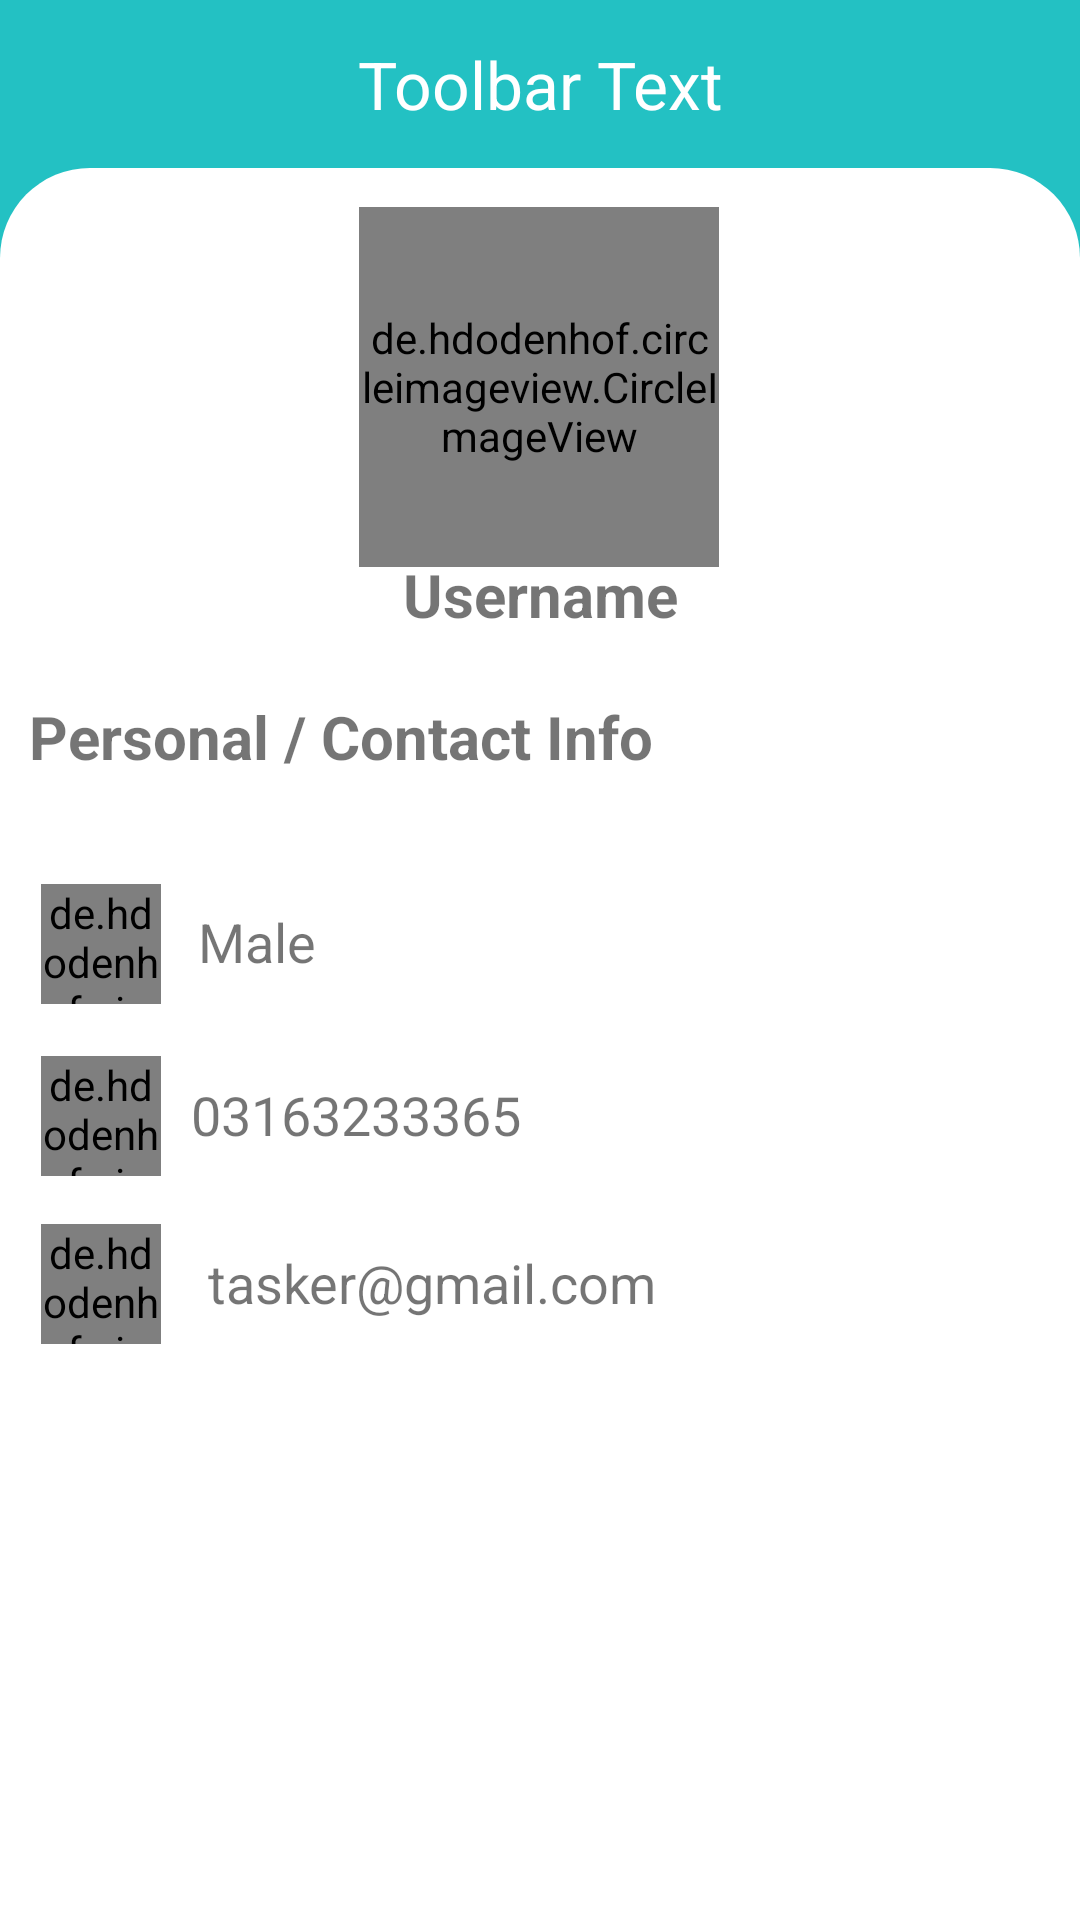

Here is an Android app screen rendered from its layout file. Give the layout XML and the strings, colors and styles it references.
<!-- AndroidManifest.xml: application theme AppTheme -->
<!-- res/layout/activity_view_profile_customer_by_tasker.xml -->
<?xml version="1.0" encoding="utf-8"?>
<LinearLayout xmlns:android="http://schemas.android.com/apk/res/android"
    xmlns:app="http://schemas.android.com/apk/res-auto"
    xmlns:tools="http://schemas.android.com/tools"
    android:layout_width="match_parent"
    android:layout_height="match_parent"
    android:background="@color/colorPrimary"
    android:orientation="vertical"
    tools:context=".ViewProfileCustomerByTasker">

    <include layout="@layout/toolbar" />

    <androidx.constraintlayout.widget.ConstraintLayout
        android:layout_width="match_parent"
        android:layout_height="match_parent"
        android:background="@drawable/background_curve_login"
        android:orientation="vertical">

        <de.hdodenhof.circleimageview.CircleImageView
            android:id="@+id/dpTasker"
            android:layout_width="120dp"
            android:layout_height="120dp"
            android:src="@mipmap/ic_profile"
            app:layout_constraintBottom_toBottomOf="parent"
            app:layout_constraintEnd_toEndOf="parent"
            app:layout_constraintHorizontal_bias="0.498"
            app:layout_constraintStart_toStartOf="parent"
            app:layout_constraintTop_toTopOf="parent"
            app:layout_constraintVertical_bias="0.028" />

        <de.hdodenhof.circleimageview.CircleImageView
            android:id="@+id/circleImageView"
            android:layout_width="40dp"
            android:layout_height="40dp"
            android:src="@mipmap/ic_message"
            app:layout_constraintBottom_toBottomOf="parent"
            app:layout_constraintEnd_toEndOf="parent"
            app:layout_constraintHorizontal_bias="0.043"
            app:layout_constraintStart_toStartOf="parent"
            app:layout_constraintTop_toTopOf="parent"
            app:layout_constraintVertical_bias="0.647" />

        <de.hdodenhof.circleimageview.CircleImageView
            android:layout_width="40dp"
            android:layout_height="40dp"
            android:src="@mipmap/ic_call"
            app:layout_constraintBottom_toBottomOf="parent"
            app:layout_constraintEnd_toEndOf="parent"
            app:layout_constraintHorizontal_bias="0.043"
            app:layout_constraintStart_toStartOf="parent"
            app:layout_constraintTop_toTopOf="parent"
            app:layout_constraintVertical_bias="0.544" />

        <de.hdodenhof.circleimageview.CircleImageView
            android:layout_width="40dp"
            android:layout_height="40dp"
            android:src="@mipmap/ic_gender_ic"
            app:layout_constraintBottom_toBottomOf="parent"
            app:layout_constraintEnd_toEndOf="parent"
            app:layout_constraintHorizontal_bias="0.043"
            app:layout_constraintStart_toStartOf="parent"
            app:layout_constraintTop_toTopOf="parent"
            app:layout_constraintVertical_bias="0.439" />

        <TextView
            android:layout_width="wrap_content"
            android:layout_height="wrap_content"
            android:text="Personal / Contact Info"
            android:textSize="20sp"
            android:textStyle="bold"
            app:layout_constraintBottom_toBottomOf="parent"
            app:layout_constraintEnd_toEndOf="parent"
            app:layout_constraintHorizontal_bias="0.064"
            app:layout_constraintStart_toStartOf="parent"
            app:layout_constraintTop_toTopOf="parent"
            app:layout_constraintVertical_bias="0.316" />

        <TextView
            android:id="@+id/name"
            android:layout_width="wrap_content"
            android:layout_height="wrap_content"
            android:text="Username"
            android:textSize="20sp"
            android:textStyle="bold"
            app:layout_constraintBottom_toBottomOf="parent"
            app:layout_constraintEnd_toEndOf="parent"
            app:layout_constraintStart_toStartOf="parent"
            app:layout_constraintTop_toTopOf="parent"
            app:layout_constraintVertical_bias="0.231" />

        <TextView
            android:id="@+id/email"
            android:layout_width="wrap_content"
            android:layout_height="wrap_content"
            android:text="tasker@gmail.com"
            android:textSize="18sp"
            app:layout_constraintBottom_toBottomOf="parent"
            app:layout_constraintEnd_toEndOf="parent"
            app:layout_constraintHorizontal_bias="0.101"
            app:layout_constraintStart_toEndOf="@+id/circleImageView"
            app:layout_constraintTop_toTopOf="parent"
            app:layout_constraintVertical_bias="0.642" />

        <TextView
            android:id="@+id/phone_number"
            android:layout_width="wrap_content"
            android:layout_height="wrap_content"
            android:text="03163233365"
            android:textSize="18sp"
            app:layout_constraintBottom_toBottomOf="parent"
            app:layout_constraintEnd_toEndOf="parent"
            app:layout_constraintHorizontal_bias="0.254"
            app:layout_constraintStart_toStartOf="parent"
            app:layout_constraintTop_toTopOf="parent"
            app:layout_constraintVertical_bias="0.542" />

        <TextView
            android:id="@+id/gender"
            android:layout_width="wrap_content"
            android:layout_height="wrap_content"
            android:text="Male"
            android:textSize="18sp"
            app:layout_constraintBottom_toBottomOf="parent"
            app:layout_constraintEnd_toEndOf="parent"
            app:layout_constraintHorizontal_bias="0.206"
            app:layout_constraintStart_toStartOf="parent"
            app:layout_constraintTop_toTopOf="parent"
            app:layout_constraintVertical_bias="0.439" />

    </androidx.constraintlayout.widget.ConstraintLayout>

</LinearLayout>
<!-- res/layout/toolbar.xml (included above) -->
<?xml version="1.0" encoding="utf-8"?>
<androidx.appcompat.widget.Toolbar xmlns:android="http://schemas.android.com/apk/res/android"
    android:id="@+id/toolbar"
    android:layout_width="match_parent"
    android:layout_height="wrap_content"
    android:background="@color/colorPrimary"
    android:theme="@style/ThemeOverlay.AppCompat.Dark.ActionBar">

    <TextView
        android:id="@+id/toolbar_title"
        android:layout_width="wrap_content"
        android:layout_height="wrap_content"
        android:layout_gravity="center"
        android:gravity="center"
        android:text="Toolbar Text"
        android:textAlignment="center"
        android:textColor="#fff"
        android:textSize="22sp" />

</androidx.appcompat.widget.Toolbar>
<!-- resources referenced by this layout -->
<resources>
  <color name="colorPrimary">#23c1c3</color>
  <!-- drawable background_curve_login (drawable) -->
  <?xml version="1.0" encoding="utf-8"?>
  <shape xmlns:android="http://schemas.android.com/apk/res/android">
      <solid android:color="#fff" />
      <corners
          android:topLeftRadius="30dp"
          android:topRightRadius="30dp" />
  
  </shape>
  <!-- mipmap ic_call: png bitmap (mipmap-xxxhdpi, 24362 bytes) -->
  <!-- mipmap ic_gender_ic: png bitmap (mipmap-xxxhdpi, 18237 bytes) -->
  <!-- mipmap ic_message: png bitmap (mipmap-xxxhdpi, 37121 bytes) -->
  <!-- mipmap ic_profile: png bitmap (mipmap-xxxhdpi, 37770 bytes) -->
  <style name="AppTheme" parent="Theme.AppCompat.Light.NoActionBar">
          
          <item name="colorPrimary">@color/colorPrimary</item>
          <item name="colorPrimaryDark">@color/colorPrimaryDark</item>
          <item name="colorAccent">@color/colorAccent</item>
  
  
        
  
      </style>
  <color name="colorPrimaryDark">#23c1c3</color>
  <color name="colorAccent">#23c1c3</color>
</resources>
